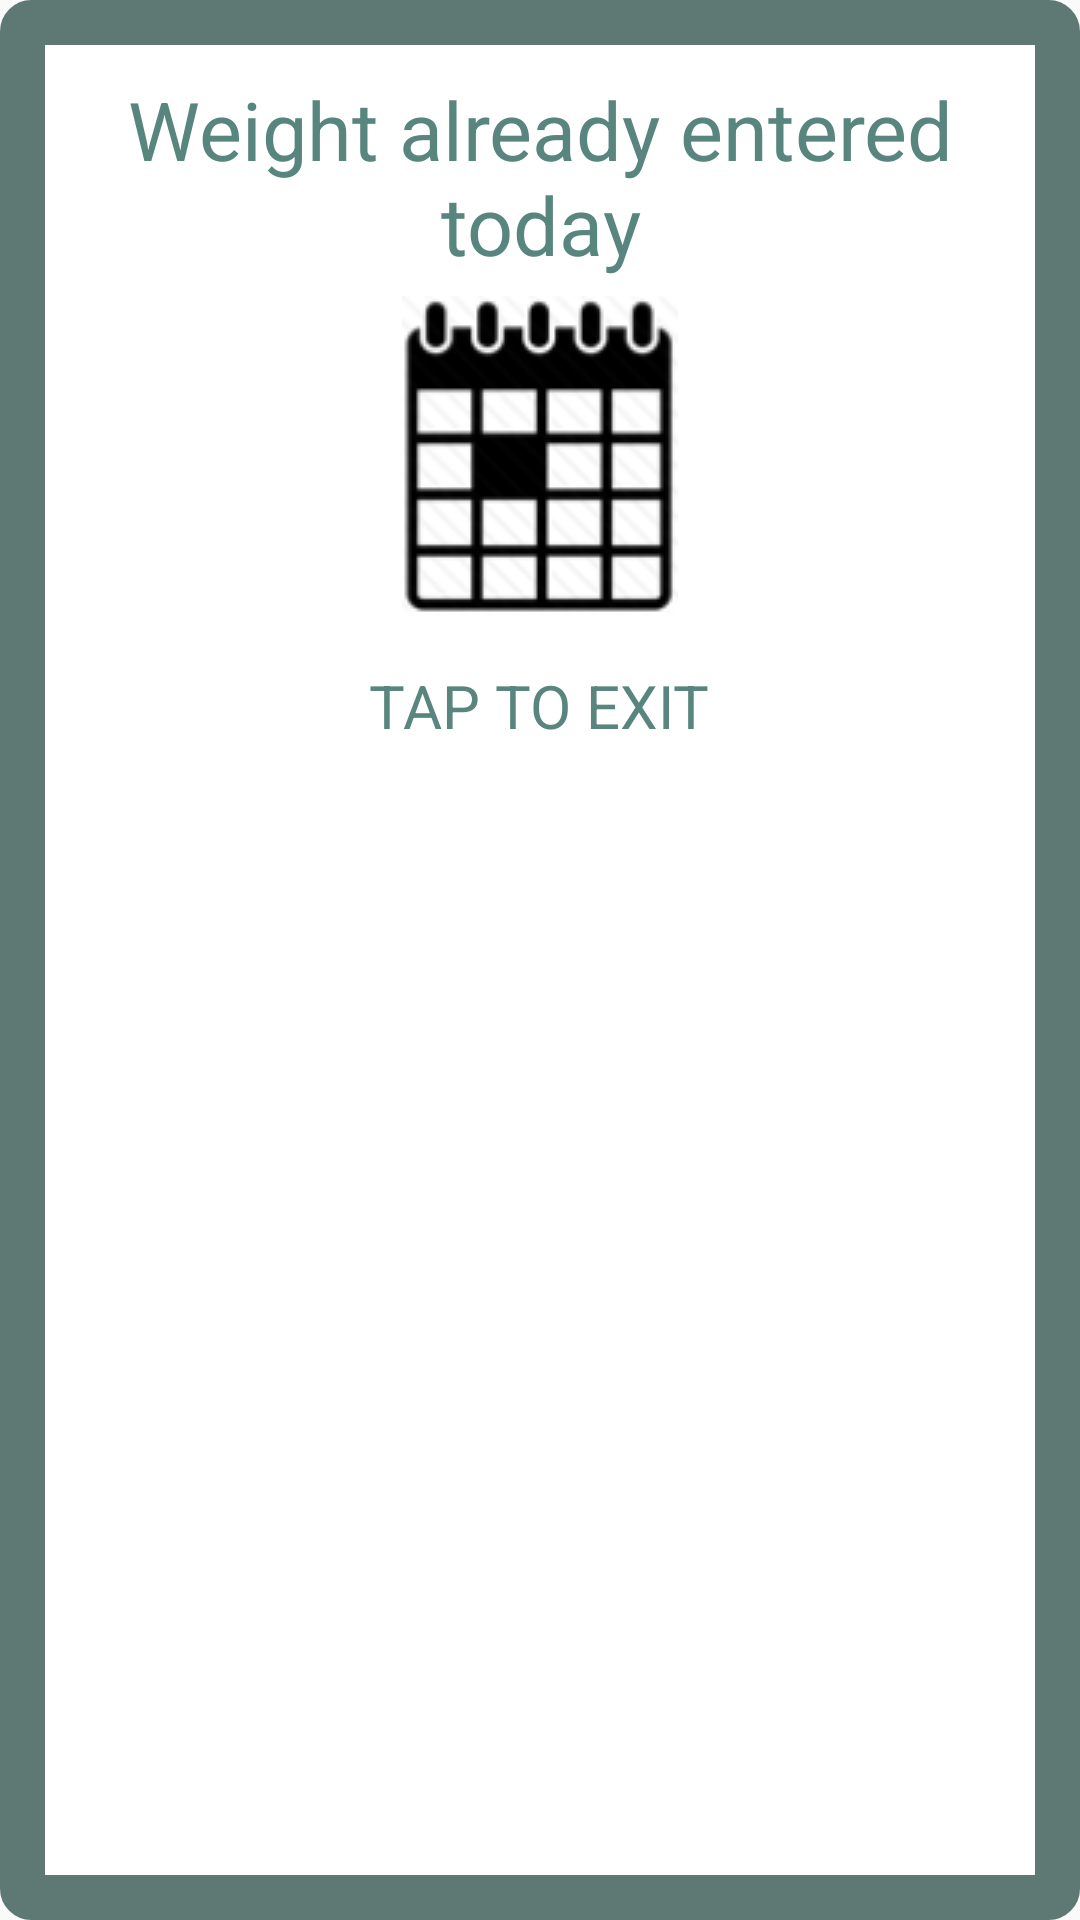

Android layout source for this screen:
<!-- AndroidManifest.xml: application theme Theme.AppCompat.Light.NoActionBar -->
<!-- res/layout/same_date_error.xml -->
<?xml version="1.0" encoding="utf-8"?>
<RelativeLayout xmlns:android="http://schemas.android.com/apk/res/android"
    xmlns:tools="http://schemas.android.com/tools"
    android:orientation="vertical" android:layout_width="match_parent"
    android:layout_height="match_parent"
    android:background="@drawable/popup">

    <TextView
        android:text="Weight already entered today"
        android:layout_width="300dp"
        android:layout_height="wrap_content"
        android:id="@+id/textView"
        android:textAllCaps="false"
        android:textSize="27dp"
        android:layout_marginTop="25dp"
        android:textColor="@color/textColor"
        android:gravity="center"
        android:layout_centerHorizontal="true"
        tools:textStyle="bold" />

    <ImageView
        android:layout_width="wrap_content"
        android:layout_height="wrap_content"
        android:src="@drawable/calen"
        android:layout_marginTop="6dp"
        android:id="@+id/imageView3"
        android:layout_below="@+id/textView"
        android:layout_centerHorizontal="true" />

    <TextView
        android:text="Tap to exit"
        android:layout_width="wrap_content"
        android:layout_height="wrap_content"
        android:id="@+id/textView2"
        android:textAllCaps="true"
        android:textSize="20dp"
        android:layout_marginTop="16dp"
        android:textColor="#58857e"
        android:gravity="center"
        tools:textStyle="bold"
        android:layout_below="@+id/imageView3"
        android:layout_centerHorizontal="true">

    </TextView>
</RelativeLayout>
<!-- resources referenced by this layout -->
<resources>
  <color name="textColor">#58857e</color>
  <!-- drawable calen: png bitmap (drawable, 13781 bytes) -->
  <!-- drawable popup (drawable) -->
  <selector xmlns:android="http://schemas.android.com/apk/res/android" >
      <item >
          <shape android:shape="rectangle"  >
              <corners android:radius="3dip" />
              <stroke android:width="15dip" android:color="#5e7974" />
              <solid android:color="@color/HeaderColor"></solid>
          </shape>
      </item>
  </selector>
  <color name="HeaderColor">#ffffff</color>
</resources>
